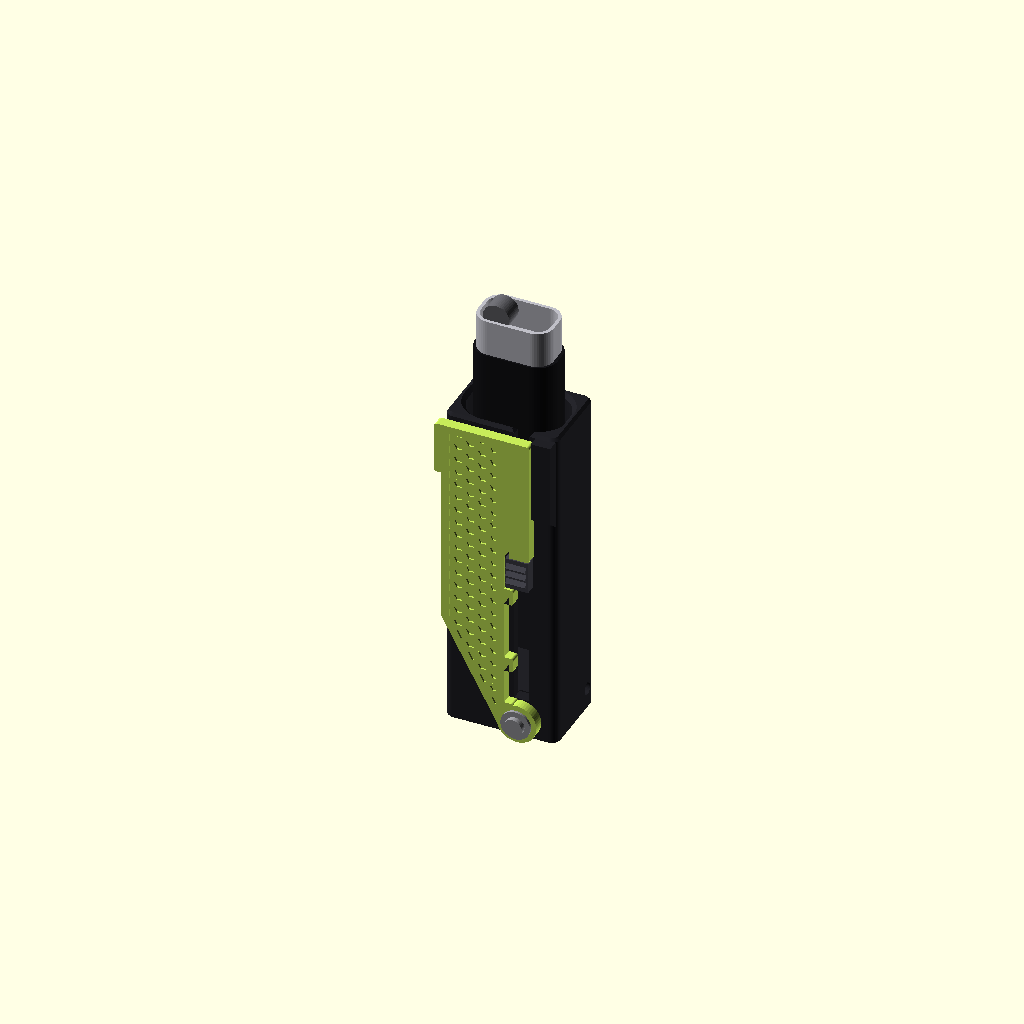
Cell 1 — every parameter at its default value.
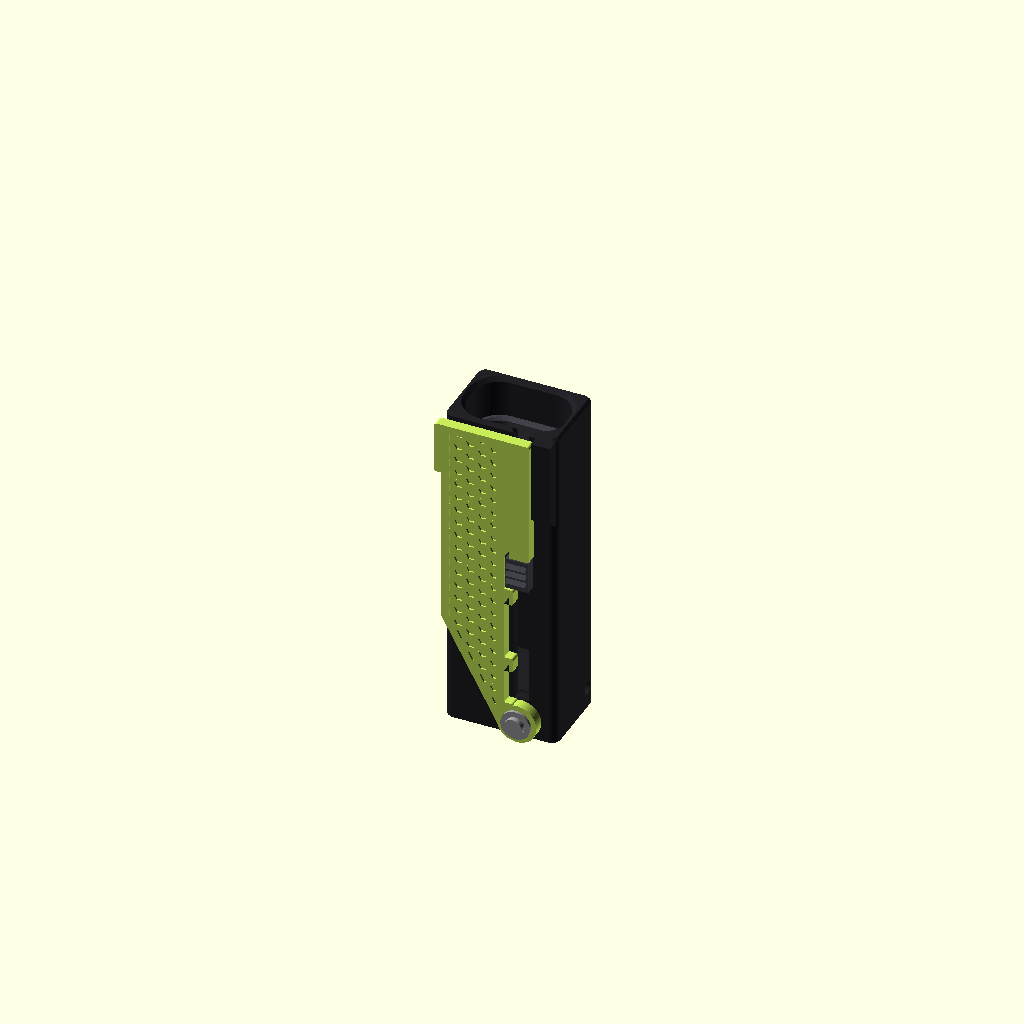
Cell 2: show_lighter = false (everything else at default).
All cells are drawn from one camera (rotation 55°, 0°, 25°, orthographic, colour scheme Cornfield), so only the parameter changes between them.
OpenSCAD source file cad/bic-accesorio/bic-slide-holster.scad:
// =====================================================================
//  BIC slide-out holster with lever lock  ("Creaciones del Mago")
//  Original design inspired by the "GRABICY for BIC" reel (nokt.xyz):
//  a lighter carriage slides inside a body, driven by a thumb knob;
//  a side lever pivoting at the bottom locks the knob in either the
//  RETRACTED (stowed) or EXTENDED (ready) position.
//  Material: PLA.  Hardware: 1x M3x12 screw + 1x M3 DIN 9021 washer.
//
//  Render one part:
//    openscad -D 'part="body"' -o body.stl bic-slide-holster.scad
// =====================================================================

/* [Output] */
// body | carriage | lever | coupon_body | coupon_carriage | coupon_pivot |
// closed_retracted | open_retracted | open_extended | closed_extended |
// exploded | print_layout
part = "closed_extended";
show_lighter = true;

/* [Lighter - MEASURE YOURS WITH CALIPERS] */
// maxi (J26, EU/LatAm) | j6 (US Maxi) | slim (J23) | mini (J25)
lighter = "maxi";

/* [Fits (per side, mm)] */
fit      = 0.25;  // lighter inside carriage (crush ribs take up the rest)
rib_h    = 0.45;  // crush-rib protrusion
sg       = 0.30;  // carriage sliding in body
slot_c   = 0.30;  // knob stem in slot
g        = 0.25;  // lever above body face
hub_c    = 0.25;  // lever hub hole around boss (radial)

/* [Design] */
cw        = 1.6;   // carriage wall
cf        = 2.0;   // carriage floor
bw        = 2.4;   // body wall (6 perimeters @0.4)
floor_h   = 13;    // solid body foot (holds pivot screw + lanyard hole)
recess    = 5;     // lighter top sits this far below the rim when stowed
hood_clear= 19;    // PLA rim -> bottom of metal hood when extended (>=15!)
lt        = 3.2;   // lever thickness
theta     = 14;    // lever opening angle (deg)
pad_w     = 7;     // thumb pad width
pad_h     = 10;    // thumb pad height
stem_w    = 4;     // knob stem width (through the slot)
ridge_p   = 0.75;  // detent ridge protrusion from face
groove_w  = 2.6;   // detent groove width in lever
groove_d  = 0.9;   // detent groove depth
boss_d    = 6;     // pivot boss OD
pilot_d   = 2.5;   // M3 self-tapping pilot (use 4.0 for a heat-set insert)
ring_r    = 6.0;   // lever hub outer radius
pivot_z   = 6.5;
texture   = true;  // hex dimples on the lever

$fn = 48;

// ---------------- lighter presets [length, width, thickness, corner r, hood h]
LP = lighter=="j6"   ? [81,25,14.5,6.0,14] :
     lighter=="slim" ? [76,22,11.0,4.5,13] :
     lighter=="mini" ? [62,22,11.0,4.5,12] :
                       [82,25,15.0,6.0,14];
LL=LP[0]; LW=LP[1]; LT=LP[2]; LR=LP[3]; hood_h=LP[4];

// ---------------- derived
travel = recess + hood_h + hood_clear;   // carriage stroke
Wi=LW+2*fit; Ti=LT+2*fit; Ri=LR+fit;     // carriage inside
Wc=Wi+2*cw;  Tc=Ti+2*cw;  Rc=Ri+cw;      // carriage outside
Wk=Wc+2*sg;  Tk=Tc+2*sg;  Rk=Rc+sg;      // body cavity
W =Wk+2*bw;  T =Tk+2*bw;  Ro=2.5;        // body outside (flat faces)
ch = round(LL*0.48);                     // carriage height
H  = floor_h + cf + LL + recess;         // body height

xs   = Wc/2 - Rc;                        // knob / slot / pivot x
pv   = [xs, pivot_z];                    // pivot (x,z)
k_lo = floor_h + pad_h/2;                // knob centre, stowed
k_hi = k_lo + travel;                    // knob centre, extended
y1   = -T/2 - g;                         // lever underside plane
x_e  = xs - pad_w/2 - 0.3;               // lever edge beside the pad path
tip  = xs - 1.0;                         // tooth tip (2.5 mm over the pad)
x_stop = xs + pad_w/2 + 0.6;             // closing stop block
xL   = -W/2 + 0.8;                       // lever left edge
P    = [-W/2 + 5, 46];                   // detent ridge position (x,z)

echo(str("Body ", W, " x ", T, " x ", H, " mm; stroke ", travel,
         " mm; carriage ", Wc, " x ", Tc, " x ", ch));
echo(str("Rim-to-hood clearance when extended: ", travel - recess - hood_h, " mm"));

// ===================================================================== helpers
module rr(w,t,r){ r2=min(r,w/2-0.01,t/2-0.01); offset(r=r2) square([w-2*r2,t-2*r2],center=true); }
module rbox(w,t,r,h,cb=0,ct=0){
  hull(){
    if(cb>0) linear_extrude(0.01) rr(w-2*cb,t-2*cb,max(r-cb,0.1));
    translate([0,0,cb]) linear_extrude(h-cb-ct) rr(w,t,r);
    if(ct>0) translate([0,0,h-0.01]) linear_extrude(0.01) rr(w-2*ct,t-2*ct,max(r-ct,0.1));
  }
}
// extrude a 2D profile drawn in (y,z) along +x
module yz_extrude(x0,len) translate([x0,0,0]) rotate([90,0,90]) linear_extrude(len) children();

// ===================================================================== BODY
module body(){
  difference(){
    union(){
      rbox(W,T,Ro,H,cb=0.6,ct=0.8);
      // pivot boss
      translate([xs,-T/2+0.01,pivot_z]) rotate([90,0,0]) cylinder(d=boss_d,h=g+lt+0.15+0.01);
      // detent ridge (vertical, rounded ends)
      hull() for(z=[P.y-3,P.y+3]) translate([P.x,-T/2+1.4-ridge_p,z]) sphere(r=1.4,$fn=24);
      // closing stop block (45° underside, no support)
      sp = g+lt-0.4;
      yz_extrude(x_stop, W/2-0.6-x_stop)
        polygon([[-T/2+0.5,H-26-sp],[-T/2+0.5,H-0.8],[-T/2-sp,H-0.8],[-T/2-sp,H-26]]);
    }
    // cavity + entry chamfer
    translate([0,0,floor_h]) linear_extrude(H) rr(Wk,Tk,Rk);
    translate([0,0,H-1.2]) hull(){
      linear_extrude(0.01) rr(Wk,Tk,Rk);
      translate([0,0,1.21]) linear_extrude(0.01) rr(Wk+2.4,Tk+2.4,Rk+1.2);
    }
    // knob slot (open at the top so the carriage can be pulled out)
    translate([xs-stem_w/2-slot_c,-T/2-5,floor_h-0.4]) cube([stem_w+2*slot_c,5+bw+1,H]);
    // slot mouth chamfer at the top
    translate([xs,-T/2,H]) rotate([90,0,0]) linear_extrude(10,center=true)
      polygon([[-stem_w/2-slot_c-1,0.01],[stem_w/2+slot_c+1,0.01],[stem_w/2+slot_c,-1],[-stem_w/2-slot_c,-1]]);
    // M3 pilot through boss into the foot
    translate([xs,-T/2+10,pivot_z]) rotate([90,0,0]) cylinder(d=pilot_d,h=10+g+lt+1,$fn=24);
    // lanyard hole (teardrop, along X, near the back)
    translate([-W/2-1,T/2-4.2,6.5]) hull(){
      rotate([0,90,0]) cylinder(r=1.8,h=W+2,$fn=32);
      translate([0,-0.01,1.8*1.414]) cube([W+2,0.02,0.02]);
    }
  }
}

// ===================================================================== CARRIAGE
module carriage(){
  difference(){
    union(){
      rbox(Wc,Tc,Rc,ch,cb=0.4);
      // stem through the slot (starts at the bed: no overhang)
      translate([xs-stem_w/2,y1-0.01,0]) cube([stem_w,(-Tc/2+0.9)-y1+0.01,pad_h]);
      // thumb pad (in the lever plane)
      hull(){
        translate([xs-pad_w/2+0.4,y1-lt+0.4,0]) cube([pad_w-0.8,lt-0.4,0.01]);
        translate([xs-pad_w/2,y1-lt,0.4]) cube([pad_w,lt,pad_h-0.4]);
      }
      // grip ribs (triangular, 45° flanks)
      for(z=[2.5,5,7.5]) yz_extrude(xs-pad_w/2+0.5,pad_w-1)
        polygon([[y1-lt+0.01,z-1.1],[y1-lt-1.1,z],[y1-lt+0.01,z+1.1]]);
    }
    translate([0,0,cf]) linear_extrude(ch) rr(Wi,Ti,Ri);
    // inner top chamfer
    translate([0,0,ch-0.8]) hull(){ linear_extrude(0.01) rr(Wi,Ti,Ri);
      translate([0,0,0.81]) linear_extrude(0.01) rr(Wi+1.6,Ti+1.6,Ri+0.8); }
    // push-out hole
    translate([0,0,-1]) cylinder(d=min(10,Ti-3),h=cf+2);
  }
  // crush ribs
  rr_ = 0.7;
  ribs = [[ Wi/5, Ti/2], [-Wi/5, Ti/2], [ Wi/5,-Ti/2], [-Wi/5,-Ti/2], [Wi/2,0], [-Wi/2,0]];
  for(p=ribs){
    d = p.y==0 ? [sign(p.x),0] : [0,sign(p.y)];
    translate([p.x+d.x*(rr_-rib_h), p.y+d.y*(rr_-rib_h), cf-0.01])
      hull(){ cylinder(r=rr_,h=ch-cf-4,$fn=16); translate([0,0,ch-cf-2]) cylinder(r=0.05,h=0.01); }
  }
}

// ===================================================================== LEVER
module lever_core2d(){
  polygon([[xL,36],[xL,H-2],[x_e,H-2],[x_e,pv.y],[pv.x-ring_r+0.5,pv.y-2]]);
}
module lever2d(){
  difference(){
    offset(r=0.8) offset(delta=-0.8) union(){
      lever_core2d();
      translate(pv) circle(ring_r);
      // stowed notch: lower tooth (merges into hub) + upper tooth
      translate([x_e-1,pv.y]) square([tip-x_e+1, k_lo-pad_h/2-0.3-pv.y]);
      translate([x_e-1,k_lo+pad_h/2+0.3]) square([tip-x_e+1,4.5]);
      // extended notch: lower tooth (takes the load while lighting)
      translate([x_e-1,k_hi-pad_h/2-0.3-5]) square([tip-x_e+1,5]);
      // head = upper tooth of extended notch, reaches the stop block
      translate([x_e-1,k_hi+pad_h/2+0.3]) square([x_stop-0.3-(x_e-1), H-2-(k_hi+pad_h/2+0.3)]);
      // thumb tab overhanging the left edge
      translate([xL-2.2,H-18]) square([4,16]);
    }
    translate(pv) circle(r=boss_d/2+hub_c);
  }
}
module hexgrid2d(){
  s=4.2; for(i=[-12:12], j=[-30:30]) translate([i*s*0.866*1.0, j*s + (i%2)*s/2]) circle(r=1.45,$fn=6);
}
module lever(){ // local frame: z=0 is the underside (on the bed), z=lt outer face
  difference(){
    linear_extrude(lt) lever2d();
    if(texture) translate([0,0,lt-0.5]) linear_extrude(1)
      intersection(){ offset(delta=-2.4) lever_core2d(); hexgrid2d(); }
    // detent grooves: closed + open
    for(a=[0,theta]) translate([pv.x,pv.y,0]) rotate([0,0,-a]) translate([-pv.x,-pv.y,0])
      translate([P.x-groove_w/2,P.y-5,-0.1]) cube([groove_w,10,groove_d+0.1]);
  }
}
// place lever on the body, a = opening angle
module lever_placed(a=0){
  translate([pv.x,0,pv.y]) rotate([0,-a,0]) translate([-pv.x,0,-pv.y])
    translate([0,y1,0]) rotate([90,0,0]) lever();
}

// ===================================================================== LIGHTER (dummy, for views)
module lighter_dummy(){
  color([0.08,0.08,0.09]) linear_extrude(LL-hood_h) rr(LW,LT,LR);
  color([0.75,0.75,0.78]) translate([0,0,LL-hood_h]) difference(){
    linear_extrude(hood_h-3) rr(LW-2,LT-1,LR-1);
    translate([0,0,2]) linear_extrude(hood_h) rr(LW-4,LT-3,LR-2);
  }
  color([0.4,0.4,0.42]) translate([-LW/2+7,0,LL-4]) rotate([90,0,0]) cylinder(r=4,h=6,center=true);
  color([0.85,0.1,0.05]) translate([LW/2-10,-4,LL-hood_h-2]) cube([8,8,4]);
}

// ===================================================================== ASSEMBLY
C_BODY=[0.13,0.13,0.15]; C_CAR=[0.25,0.25,0.28]; C_LEV=[0.78,0.92,0.35];
module screw_hw(){
  color([0.6,0.6,0.62]) translate([xs,y1-lt-0.15,pivot_z]) rotate([90,0,0]){
    cylinder(d=9,h=0.8); translate([0,0,0.8]) cylinder(d=5.7,h=1.65); }
}
module assembly(ext=0, a=0){
  zc = floor_h + ext*travel;
  color(C_BODY) body();
  color(C_CAR) translate([0,0,zc]) carriage();
  if(show_lighter) translate([0,0,zc+cf]) lighter_dummy();
  color(C_LEV) lever_placed(a);
  screw_hw();
}
module exploded(){
  color(C_BODY) body();
  color(C_CAR) translate([0,0,H+25]) carriage();
  if(show_lighter) translate([0,0,H+25+ch+30]) lighter_dummy();
  color(C_LEV) translate([0,-25,0]) lever_placed(0);
  translate([0,-40,0]) screw_hw();
}

// ===================================================================== COUPONS
// short body slice (same slot + cavity) to test the carriage slide
module coupon_body(){
  hc=22;
  difference(){
    rbox(W,T,Ro,hc,cb=0.6);
    translate([0,0,2]) linear_extrude(hc) rr(Wk,Tk,Rk);
    translate([xs-stem_w/2-slot_c,-T/2-5,1.6]) cube([stem_w+2*slot_c,5+bw+1,hc]);
  }
}
// bottom 14 mm of the carriage: tests lighter grip AND slide in coupon_body
module coupon_carriage(){ intersection(){ carriage(); translate([-50,-50,0]) cube([100,100,14]); } }
// pivot: boss + pilot on a small block, plus a lever hub stub
module coupon_pivot(){
  difference(){
    union(){
      translate([-8,0,0]) cube([16,12,14]);
      translate([0,0.01,7]) rotate([90,0,0]) cylinder(d=boss_d,h=g+lt+0.15+0.01);
    }
    translate([0,10,7]) rotate([90,0,0]) cylinder(d=pilot_d,h=20,$fn=24);
  }
  translate([20,0,0]) difference(){
    hull(){ cylinder(r=ring_r,h=lt); translate([0,18,0]) cylinder(r=3,h=lt); }
    translate([0,0,-1]) cylinder(r=boss_d/2+hub_c,h=lt+2);
  }
}

// ===================================================================== PRINT ORIENTATIONS
module body_print(){ body(); }
module carriage_print(){ carriage(); }
module lever_print(){ translate([-pv.x,-pv.y,0]) lever(); }

// ===================================================================== DISPATCH
if      (part=="body")             body_print();
else if (part=="carriage")         carriage_print();
else if (part=="lever")            lever_print();
else if (part=="coupon_body")      coupon_body();
else if (part=="coupon_carriage")  coupon_carriage();
else if (part=="coupon_pivot")     coupon_pivot();
else if (part=="closed_retracted") assembly(0,0);
else if (part=="open_retracted")   assembly(0,theta);
else if (part=="open_extended")    assembly(1,theta);
else if (part=="closed_extended")  assembly(1,0);
else if (part=="exploded")         exploded();
else if (part=="print_layout"){
  body_print();
  translate([W+10,0,0]) carriage_print();
  translate([-W-30,-20,0]) lever_print();
}

// ---- analysis helpers (used by the collision check script)
probe_ext = 0;   // carriage position 0..1
probe_ang = 0;   // lever angle
if (part=="probe_carriage") translate([0,0,floor_h+probe_ext*travel]) carriage();
if (part=="probe_lever")    lever_placed(probe_ang);
if (part=="probe_lighter")  translate([0,0,floor_h+probe_ext*travel+cf]) linear_extrude(LL) rr(LW,LT,LR);
Customizer parameters (derived from the source; name, type, default, range or options):
part: string, default "closed_extended"
show_lighter: bool, default true
lighter: string, default "maxi"
fit: number, default 0.25
rib_h: number, default 0.45
sg: number, default 0.3
slot_c: number, default 0.3
g: number, default 0.25
hub_c: number, default 0.25
cw: number, default 1.6
cf: number, default 2
bw: number, default 2.4
floor_h: number, default 13
recess: number, default 5
hood_clear: number, default 19
lt: number, default 3.2
theta: number, default 14
pad_w: number, default 7
pad_h: number, default 10
stem_w: number, default 4
ridge_p: number, default 0.75
groove_w: number, default 2.6
groove_d: number, default 0.9
boss_d: number, default 6
pilot_d: number, default 2.5
ring_r: number, default 6
pivot_z: number, default 6.5
texture: bool, default true
